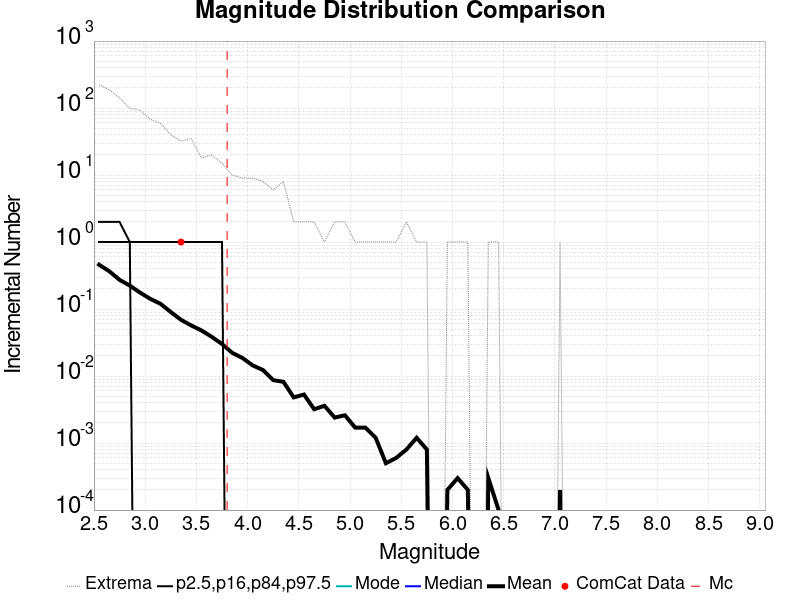

The file beside this chart, header and first rows:
Magnitude, ComCat Data, Simulation Mean, Simulation Median, Simulation Mode, Simulation Minimum, Simulation Maximum, 2.5 %-ile, 16 %-ile, 84 %-ile, 97.5 %-ile
2.55, 0.0, 0.4591, 0.0, 0.0, 0.0, 223.0, 0.0, 0.0, 1.0, 2.0
2.65, 0.0, 0.3666, 0.0, 0.0, 0.0, 186.0, 0.0, 0.0, 1.0, 2.0
2.75, 0.0, 0.273, 0.0, 0.0, 0.0, 143.0, 0.0, 0.0, 1.0, 2.0
2.85, 0.0, 0.224, 0.0, 0.0, 0.0, 99.0, 0.0, 0.0, 1.0, 1.0
2.95, 0.0, 0.176, 0.0, 0.0, 0.0, 93.0, 0.0, 0.0, 0.0, 1.0
3.05, 0.0, 0.1421, 0.0, 0.0, 0.0, 68.0, 0.0, 0.0, 0.0, 1.0
3.15, 0.0, 0.1197, 0.0, 0.0, 0.0, 59.0, 0.0, 0.0, 0.0, 1.0
3.25, 0.0, 0.0903, 0.0, 0.0, 0.0, 40.0, 0.0, 0.0, 0.0, 1.0
3.35, 1.0, 0.0691, 0.0, 0.0, 0.0, 32.0, 0.0, 0.0, 0.0, 1.0
3.45, 0.0, 0.0569, 0.0, 0.0, 0.0, 35.0, 0.0, 0.0, 0.0, 1.0
3.55, 0.0, 0.0479, 0.0, 0.0, 0.0, 18.0, 0.0, 0.0, 0.0, 1.0
3.65, 0.0, 0.0385, 0.0, 0.0, 0.0, 20.0, 0.0, 0.0, 0.0, 1.0
3.75, 0.0, 0.0301, 0.0, 0.0, 0.0, 15.0, 0.0, 0.0, 0.0, 1.0
3.85, 0.0, 0.0222, 0.0, 0.0, 0.0, 10.0, 0.0, 0.0, 0.0, 0.0
3.95, 0.0, 0.0186, 0.0, 0.0, 0.0, 9.0, 0.0, 0.0, 0.0, 0.0
4.05, 0.0, 0.0144, 0.0, 0.0, 0.0, 9.0, 0.0, 0.0, 0.0, 0.0
4.15, 0.0, 0.0123, 0.0, 0.0, 0.0, 8.0, 0.0, 0.0, 0.0, 0.0
4.25, 0.0, 0.0087, 0.0, 0.0, 0.0, 6.0, 0.0, 0.0, 0.0, 0.0
4.35, 0.0, 0.0082, 0.0, 0.0, 0.0, 8.0, 0.0, 0.0, 0.0, 0.0
4.45, 0.0, 0.0048, 0.0, 0.0, 0.0, 2.0, 0.0, 0.0, 0.0, 0.0
4.55, 0.0, 0.0053, 0.0, 0.0, 0.0, 2.0, 0.0, 0.0, 0.0, 0.0
4.65, 0.0, 0.0032, 0.0, 0.0, 0.0, 2.0, 0.0, 0.0, 0.0, 0.0
4.75, 0.0, 0.0036, 0.0, 0.0, 0.0, 1.0, 0.0, 0.0, 0.0, 0.0
4.85, 0.0, 0.0024, 0.0, 0.0, 0.0, 2.0, 0.0, 0.0, 0.0, 0.0
4.95, 0.0, 0.0026, 0.0, 0.0, 0.0, 2.0, 0.0, 0.0, 0.0, 0.0
5.05, 0.0, 0.0017, 0.0, 0.0, 0.0, 1.0, 0.0, 0.0, 0.0, 0.0
5.15, 0.0, 0.0017, 0.0, 0.0, 0.0, 1.0, 0.0, 0.0, 0.0, 0.0
5.25, 0.0, 0.0012, 0.0, 0.0, 0.0, 1.0, 0.0, 0.0, 0.0, 0.0
5.35, 0.0, 5.0E-4, 0.0, 0.0, 0.0, 1.0, 0.0, 0.0, 0.0, 0.0
5.45, 0.0, 6.0E-4, 0.0, 0.0, 0.0, 1.0, 0.0, 0.0, 0.0, 0.0
5.55, 0.0, 8.0E-4, 0.0, 0.0, 0.0, 2.0, 0.0, 0.0, 0.0, 0.0
5.65, 0.0, 0.0012, 0.0, 0.0, 0.0, 1.0, 0.0, 0.0, 0.0, 0.0
5.75, 0.0, 8.0E-4, 0.0, 0.0, 0.0, 1.0, 0.0, 0.0, 0.0, 0.0
5.85, 0.0, 0.0, 0.0, 0.0, 0.0, 0.0, 0.0, 0.0, 0.0, 0.0
5.95, 0.0, 2.0E-4, 0.0, 0.0, 0.0, 1.0, 0.0, 0.0, 0.0, 0.0
6.05, 0.0, 3.0E-4, 0.0, 0.0, 0.0, 1.0, 0.0, 0.0, 0.0, 0.0
6.15, 0.0, 2.0E-4, 0.0, 0.0, 0.0, 1.0, 0.0, 0.0, 0.0, 0.0
6.25, 0.0, 0.0, 0.0, 0.0, 0.0, 0.0, 0.0, 0.0, 0.0, 0.0
6.35, 0.0, 3.0E-4, 0.0, 0.0, 0.0, 1.0, 0.0, 0.0, 0.0, 0.0
6.45, 0.0, 1.0E-4, 0.0, 0.0, 0.0, 1.0, 0.0, 0.0, 0.0, 0.0
6.55, 0.0, 0.0, 0.0, 0.0, 0.0, 0.0, 0.0, 0.0, 0.0, 0.0
6.65, 0.0, 0.0, 0.0, 0.0, 0.0, 0.0, 0.0, 0.0, 0.0, 0.0
6.75, 0.0, 0.0, 0.0, 0.0, 0.0, 0.0, 0.0, 0.0, 0.0, 0.0
6.85, 0.0, 0.0, 0.0, 0.0, 0.0, 0.0, 0.0, 0.0, 0.0, 0.0
6.95, 0.0, 0.0, 0.0, 0.0, 0.0, 0.0, 0.0, 0.0, 0.0, 0.0
7.05, 0.0, 2.0E-4, 0.0, 0.0, 0.0, 1.0, 0.0, 0.0, 0.0, 0.0
7.15, 0.0, 0.0, 0.0, 0.0, 0.0, 0.0, 0.0, 0.0, 0.0, 0.0
7.25, 0.0, 0.0, 0.0, 0.0, 0.0, 0.0, 0.0, 0.0, 0.0, 0.0
7.35, 0.0, 0.0, 0.0, 0.0, 0.0, 0.0, 0.0, 0.0, 0.0, 0.0
7.45, 0.0, 0.0, 0.0, 0.0, 0.0, 0.0, 0.0, 0.0, 0.0, 0.0
7.55, 0.0, 0.0, 0.0, 0.0, 0.0, 0.0, 0.0, 0.0, 0.0, 0.0
7.65, 0.0, 0.0, 0.0, 0.0, 0.0, 0.0, 0.0, 0.0, 0.0, 0.0
7.75, 0.0, 0.0, 0.0, 0.0, 0.0, 0.0, 0.0, 0.0, 0.0, 0.0
7.85, 0.0, 0.0, 0.0, 0.0, 0.0, 0.0, 0.0, 0.0, 0.0, 0.0
7.95, 0.0, 0.0, 0.0, 0.0, 0.0, 0.0, 0.0, 0.0, 0.0, 0.0
8.05, 0.0, 0.0, 0.0, 0.0, 0.0, 0.0, 0.0, 0.0, 0.0, 0.0
8.15, 0.0, 0.0, 0.0, 0.0, 0.0, 0.0, 0.0, 0.0, 0.0, 0.0
8.25, 0.0, 0.0, 0.0, 0.0, 0.0, 0.0, 0.0, 0.0, 0.0, 0.0
8.35, 0.0, 0.0, 0.0, 0.0, 0.0, 0.0, 0.0, 0.0, 0.0, 0.0
8.45, 0.0, 0.0, 0.0, 0.0, 0.0, 0.0, 0.0, 0.0, 0.0, 0.0
... 6 more rows
